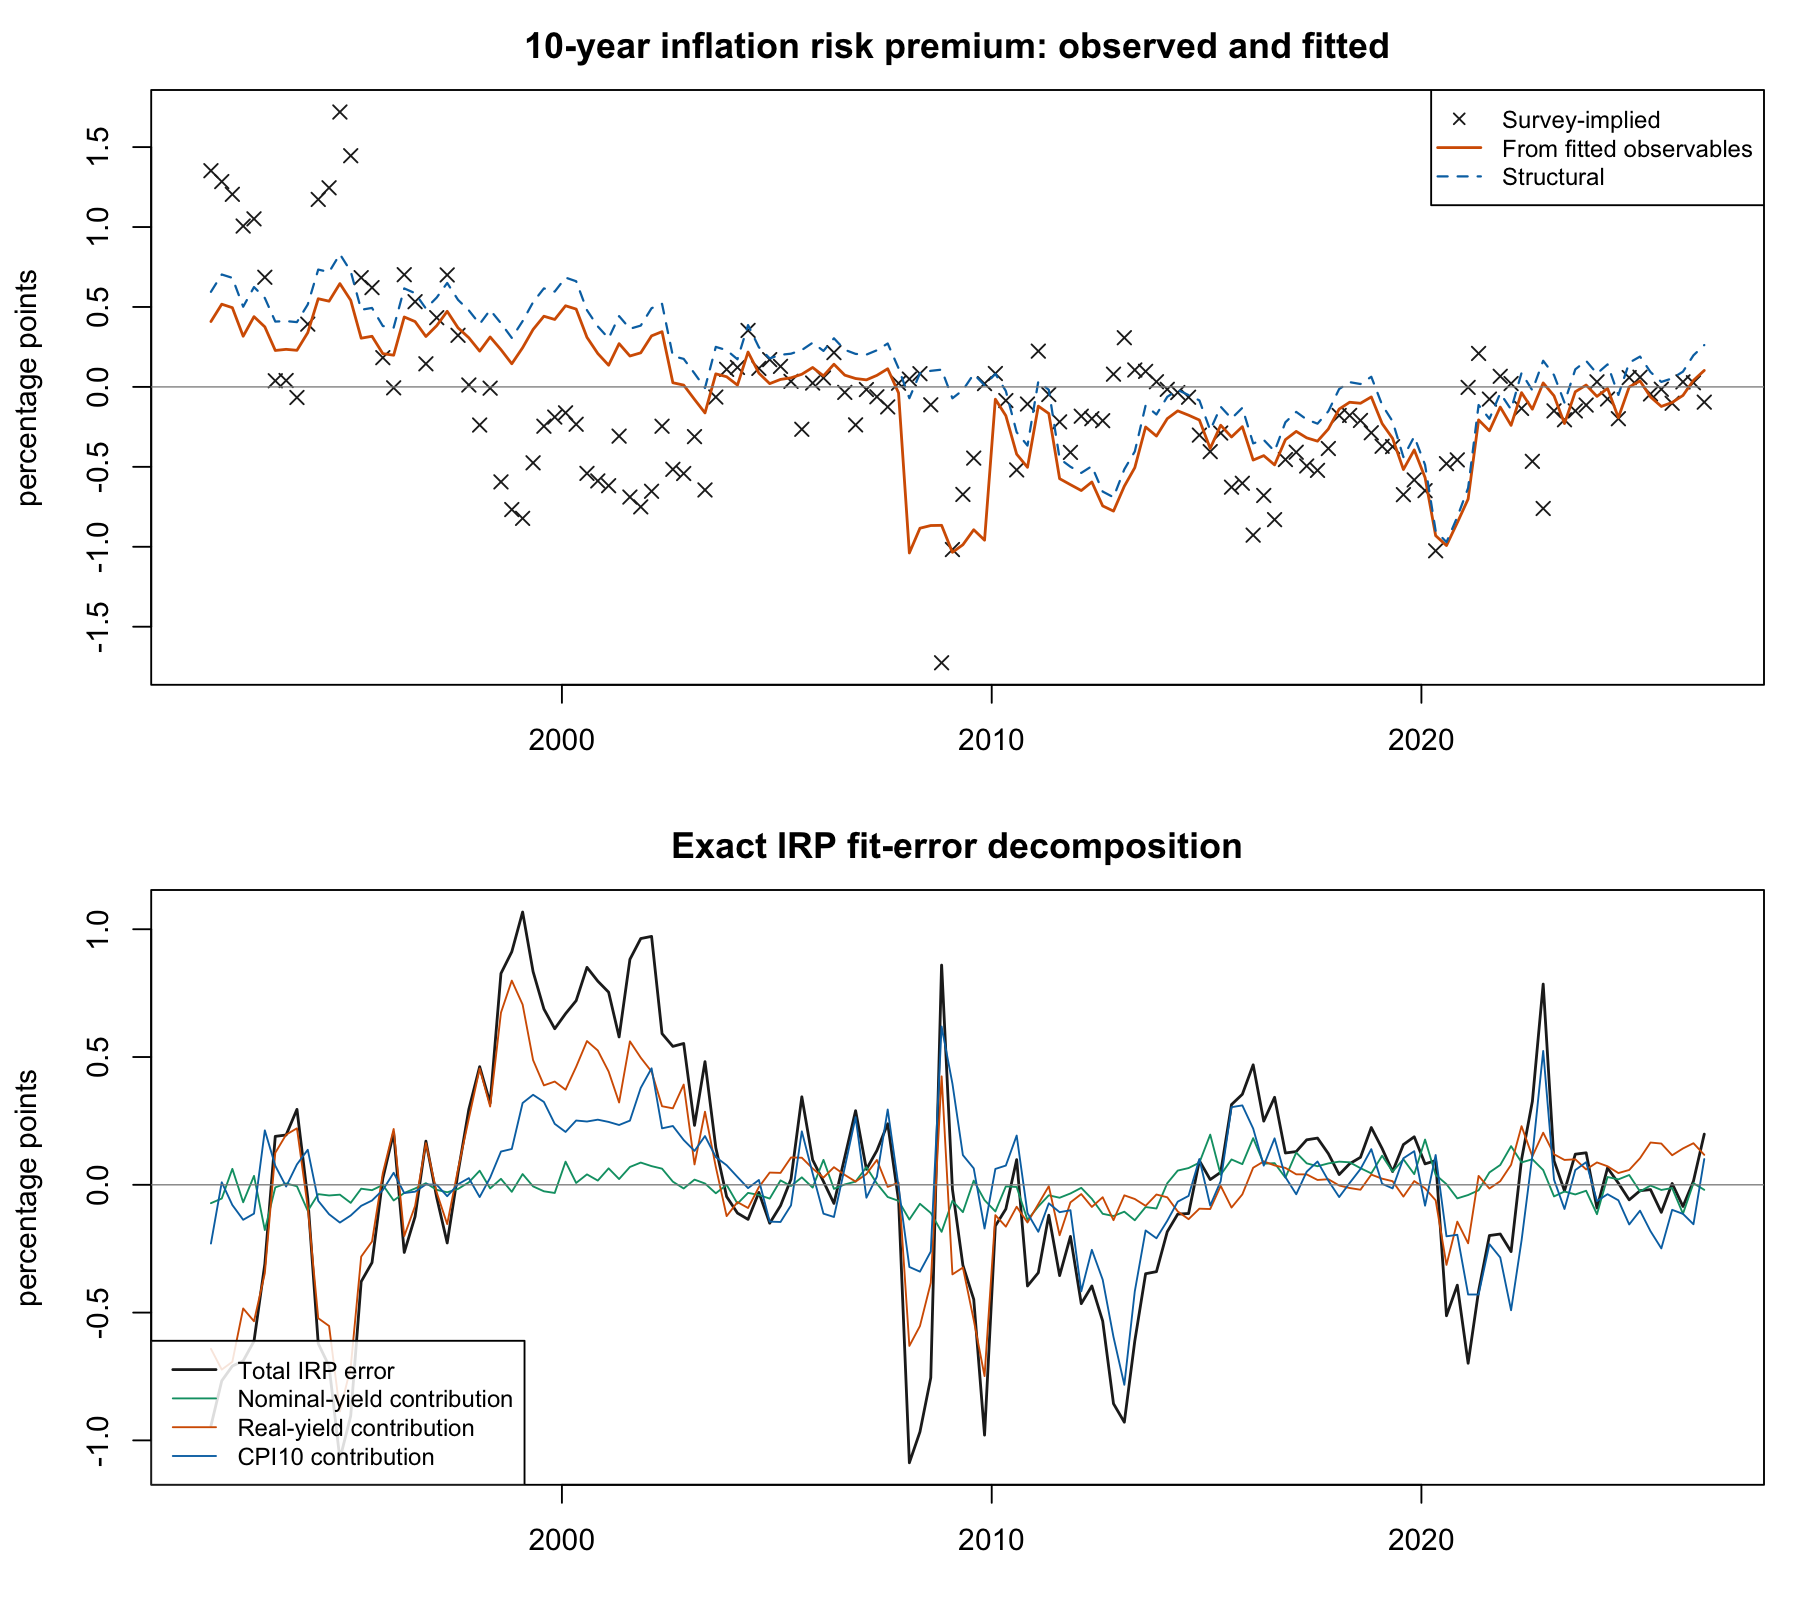

The file beside this chart, header and first rows:
date, observed_irp, fitted_observable_irp, structural_irp, structural_error, definition_wedge, irp_fit_error, nominal_yield_contribution, real_yield_contribution, cpi10_contribution
1968-10-01, NA, -0.02148, 0.1523, NA, 0.1738, NA, NA, NA, NA
1968-11-01, NA, 0.0474, 0.2209, NA, 0.1735, NA, NA, NA, NA
1968-12-01, NA, 0.203, 0.3783, NA, 0.1753, NA, NA, NA, NA
1969-01-01, NA, 0.2163, 0.3911, NA, 0.1748, NA, NA, NA, NA
1969-02-01, NA, 0.2557, 0.4302, NA, 0.1745, NA, NA, NA, NA
1969-03-01, NA, 0.2849, 0.459, NA, 0.1741, NA, NA, NA, NA
1969-04-01, NA, 0.2393, 0.4132, NA, 0.1738, NA, NA, NA, NA
1969-05-01, NA, 0.3068, 0.4816, NA, 0.1748, NA, NA, NA, NA
1969-06-01, NA, 0.3371, 0.511, NA, 0.1739, NA, NA, NA, NA
1969-07-01, NA, 0.3634, 0.5356, NA, 0.1722, NA, NA, NA, NA
1969-08-01, NA, 0.3779, 0.5494, NA, 0.1715, NA, NA, NA, NA
1969-09-01, NA, 0.4693, 0.6452, NA, 0.1759, NA, NA, NA, NA
1969-10-01, NA, 0.4473, 0.6242, NA, 0.1769, NA, NA, NA, NA
1969-11-01, NA, 0.4197, 0.5954, NA, 0.1757, NA, NA, NA, NA
1969-12-01, NA, 0.4317, 0.6102, NA, 0.1785, NA, NA, NA, NA
1970-01-01, NA, 0.4679, 0.6487, NA, 0.1807, NA, NA, NA, NA
1970-02-01, NA, 0.4776, 0.6587, NA, 0.1811, NA, NA, NA, NA
1970-03-01, NA, 0.4119, 0.5914, NA, 0.1794, NA, NA, NA, NA
1970-04-01, NA, 0.4853, 0.6667, NA, 0.1815, NA, NA, NA, NA
1970-05-01, NA, 0.5778, 0.76, NA, 0.1821, NA, NA, NA, NA
1970-06-01, NA, 0.5844, 0.766, NA, 0.1816, NA, NA, NA, NA
1970-07-01, NA, 0.5492, 0.7307, NA, 0.1814, NA, NA, NA, NA
1970-08-01, NA, 0.5381, 0.7203, NA, 0.1821, NA, NA, NA, NA
1970-09-01, NA, 0.4999, 0.6815, NA, 0.1816, NA, NA, NA, NA
1970-10-01, NA, 0.4827, 0.6639, NA, 0.1811, NA, NA, NA, NA
1970-11-01, NA, 0.3908, 0.5707, NA, 0.1799, NA, NA, NA, NA
1970-12-01, NA, 0.3126, 0.4907, NA, 0.1781, NA, NA, NA, NA
1971-01-01, NA, 0.3352, 0.5147, NA, 0.1795, NA, NA, NA, NA
1971-02-01, NA, 0.3284, 0.5087, NA, 0.1803, NA, NA, NA, NA
1971-03-01, NA, 0.2376, 0.4149, NA, 0.1772, NA, NA, NA, NA
1971-04-01, NA, 0.3446, 0.5228, NA, 0.1782, NA, NA, NA, NA
1971-05-01, NA, 0.4642, 0.643, NA, 0.1788, NA, NA, NA, NA
1971-06-01, NA, 0.4636, 0.6426, NA, 0.179, NA, NA, NA, NA
1971-07-01, NA, 0.4803, 0.6602, NA, 0.1799, NA, NA, NA, NA
1971-08-01, NA, 0.4918, 0.6673, NA, 0.1755, NA, 0.1986, NA, NA
1971-09-01, NA, 0.3823, 0.5565, NA, 0.1742, NA, 0.04953, -0.2507, NA
1971-10-01, NA, 0.345, 0.5186, NA, 0.1735, NA, 0.1227, -0.0447, NA
1971-11-01, NA, 0.334, 0.5081, NA, 0.1741, NA, 0.09133, -0.009126, NA
1971-12-01, NA, 0.3351, 0.5099, NA, 0.1748, NA, 0.0479, -0.0651, NA
1972-01-01, NA, 0.3842, 0.5596, NA, 0.1753, NA, 0.05701, -0.148, NA
1972-02-01, NA, 0.433, 0.6089, NA, 0.1759, NA, 0.07193, -0.1451, NA
1972-03-01, NA, 0.423, 0.5982, NA, 0.1752, NA, 0.07356, -0.1113, NA
1972-04-01, NA, 0.4917, 0.6669, NA, 0.1752, NA, 0.05304, -0.1557, NA
1972-05-01, NA, 0.4214, 0.5962, NA, 0.1748, NA, 0.0383, -0.04975, NA
1972-06-01, NA, 0.408, 0.5824, NA, 0.1744, NA, 0.04498, 0.02442, NA
1972-07-01, NA, 0.4288, 0.6025, NA, 0.1737, NA, 0.06057, 0.01654, NA
1972-08-01, NA, 0.4364, 0.6111, NA, 0.1747, NA, 0.03784, -0.03242, NA
1972-09-01, NA, 0.4081, 0.5843, NA, 0.1762, NA, 0.03344, -0.1338, NA
1972-10-01, NA, 0.3957, 0.5708, NA, 0.1751, NA, 0.0629, -0.03052, NA
1972-11-01, NA, 0.3582, 0.533, NA, 0.1747, NA, 0.06762, -0.02352, NA
1972-12-01, NA, 0.3231, 0.4981, NA, 0.175, NA, 0.07255, -0.1451, NA
1973-01-01, NA, 0.3153, 0.49, NA, 0.1747, NA, 0.06516, -0.3651, NA
1973-02-01, NA, 0.3471, 0.5226, NA, 0.1755, NA, 0.06587, -0.2639, NA
1973-03-01, NA, 0.3211, 0.4961, NA, 0.1749, NA, 0.04417, -0.3557, NA
1973-04-01, NA, 0.2647, 0.4394, NA, 0.1747, NA, 0.02078, -0.267, NA
1973-05-01, NA, 0.2593, 0.4351, NA, 0.1758, NA, 0.02071, -0.237, NA
1973-06-01, NA, 0.1389, 0.3146, NA, 0.1757, NA, 0.04499, -0.3035, NA
1973-07-01, NA, 0.1617, 0.3383, NA, 0.1765, NA, -0.003357, -0.4153, NA
1973-08-01, NA, 0.1007, 0.2786, NA, 0.1779, NA, 0.01635, -0.6064, NA
1973-09-01, NA, 0.01677, 0.1938, NA, 0.177, NA, -0.03633, -0.1389, NA
... 635 more rows
